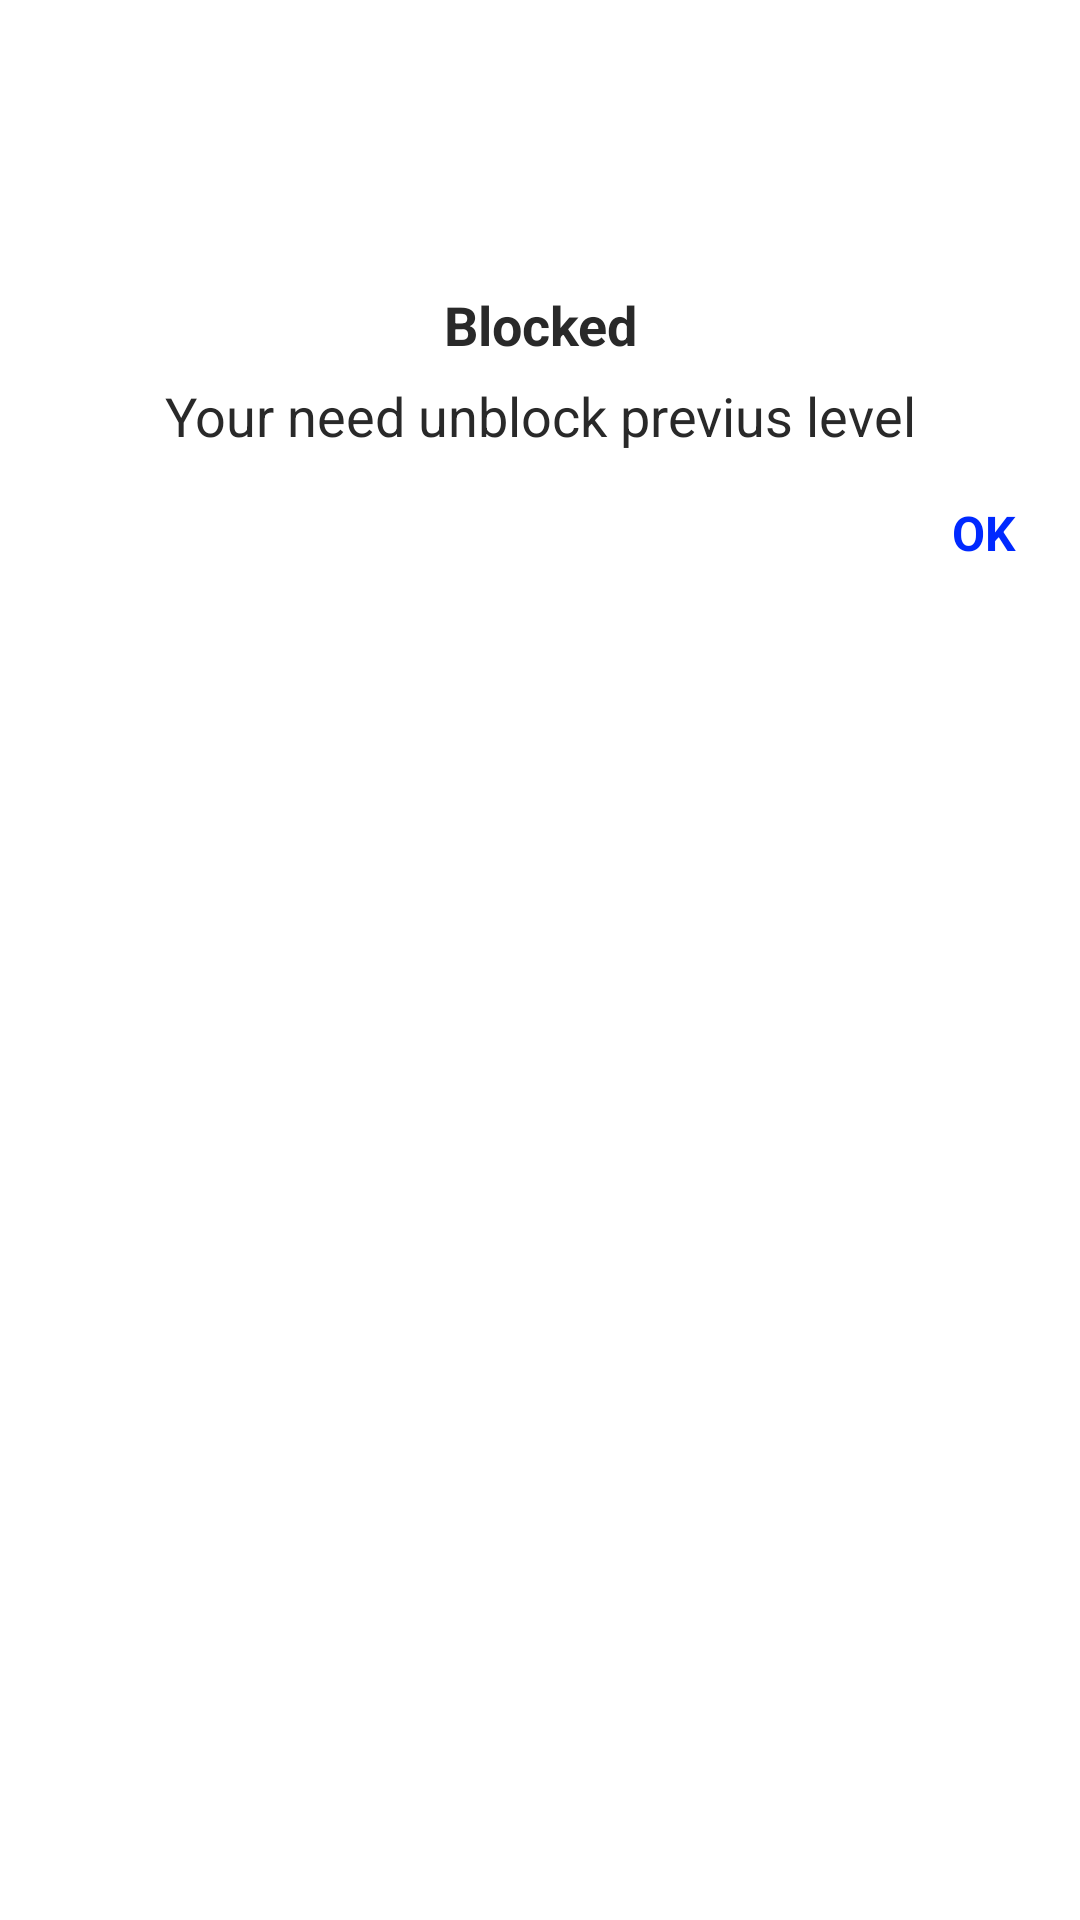

Write the Android layout XML for this screen, with the resource values it uses.
<!-- AndroidManifest.xml: application theme AppTheme -->
<!-- res/layout/dialog_locked.xml -->
<?xml version="1.0" encoding="utf-8"?>
<androidx.constraintlayout.widget.ConstraintLayout
    xmlns:android="http://schemas.android.com/apk/res/android"
    android:layout_width="wrap_content"
    android:layout_height="wrap_content"
    android:layout_gravity="center"
    xmlns:app="http://schemas.android.com/apk/res-auto"
    android:layout_marginStart="@dimen/activity_horizontal_margin"
    android:layout_marginEnd="@dimen/activity_horizontal_margin"
    android:layout_marginBottom="80dp"
    android:background="@drawable/background_dialog">

    <ImageView
        android:id="@+id/imageLogin"
        android:layout_width="90dp"
        android:layout_height="90dp"
        android:src="@drawable/image_padlock"
        android:contentDescription="@string/dialog_image"
        app:layout_constraintTop_toTopOf="parent"
        app:layout_constraintStart_toStartOf="parent"
        app:layout_constraintEnd_toEndOf="parent" />

    <TextView
        android:id="@+id/textTitle"
        android:layout_width="match_parent"
        android:layout_height="wrap_content"
        android:text="@string/blocked_level"
        style="@style/Bold.TextColorDark.Medium"
        android:gravity="center"
        android:layout_marginTop="6dp"
        android:layout_marginStart="@dimen/activity_horizontal_margin"
        android:layout_marginEnd="@dimen/activity_horizontal_margin"
        app:layout_constraintTop_toBottomOf="@+id/imageLogin"
        app:layout_constraintStart_toStartOf="parent"
        app:layout_constraintEnd_toEndOf="parent" />

    <TextView
        android:id="@+id/textDecription"
        android:layout_width="match_parent"
        android:layout_height="wrap_content"
        android:text="@string/blocked_level_description"
        style="@style/Regular.TextColorDark.Medium"
        android:gravity="center"
        android:layout_marginTop="6dp"
        android:layout_marginStart="@dimen/activity_horizontal_margin"
        android:layout_marginEnd="@dimen/activity_horizontal_margin"
        app:layout_constraintTop_toBottomOf="@+id/textTitle"
        app:layout_constraintStart_toStartOf="parent"
        app:layout_constraintEnd_toEndOf="parent" />

    <Button
        android:id="@+id/buttonCancel"
        android:layout_width="wrap_content"
        android:layout_height="wrap_content"
        style="@style/Widget.App.Button"
        android:text="@android:string/ok"
        android:padding="@dimen/activity_horizontal_margin"
        app:layout_constraintTop_toBottomOf="@+id/textDecription"
        app:layout_constraintEnd_toEndOf="parent"  />

</androidx.constraintlayout.widget.ConstraintLayout>
<!-- resources referenced by this layout -->
<resources>
  <dimen name="activity_horizontal_margin">16dp</dimen>
  <!-- drawable background_dialog (drawable) -->
  <?xml version="1.0" encoding="utf-8"?>
  <layer-list xmlns:android="http://schemas.android.com/apk/res/android">
      <item android:width="120dp" android:gravity="center">
          <shape>
              <solid android:type="linear" android:color="@android:color/transparent"/>
          </shape>
      </item>
      <item android:top="60dp">
          <shape>
  
              <corners android:topLeftRadius="6dp"
                  android:topRightRadius="6dp"
                  android:bottomRightRadius="6dp"
                  android:bottomLeftRadius="6dp"/>
  
              <solid android:type="linear" android:color="@color/white"/>
          </shape>
      </item>
  </layer-list>
  <string name="blocked_level">Blocked</string>
  <string name="blocked_level_description">Your need unblock previus level</string>
  <string translatable="false" name="dialog_image">image dialog</string>
  <style name="Bold.TextColorDark.Medium">
          <item name="android:textSize">@dimen/medium</item>
      </style>
  <style name="Regular.TextColorDark.Medium">
          <item name="android:textSize">@dimen/medium</item>
      </style>
  <style name="Widget.App.Button" parent="Widget.MaterialComponents.Button.TextButton.Dialog">
          <item name="android:textColor">@color/colorPrimary</item>
          <item name="android:textSize">16sp</item>
      </style>
  <style name="AppTheme" parent="Theme.AppCompat.Light.DarkActionBar">
          <item name="colorPrimary">@color/colorPrimary</item>
          <item name="colorPrimaryDark">@color/colorPrimaryDark</item>
          <item name="colorAccent">@color/colorAccent</item>
          <item name="windowNoTitle">true</item>
          <item name="android:windowDrawsSystemBarBackgrounds">false</item>
          <item name="android:statusBarColor">@android:color/transparent</item>
          <item name="android:windowBackground">@drawable/background</item>
          <item name="android:buttonStyle">@style/FutbolButton</item>
      </style>
  <color name="white">#FFFFFF</color>
  <dimen name="medium">18sp</dimen>
  <color name="colorPrimary">#0029FF</color>
  <color name="colorPrimaryDark">#001581</color>
  <color name="colorAccent">#3F51B5</color>
  <style name="FutbolButton" parent="Bold.TextColor.Medium">
          <item name="android:background">@drawable/selector_with_radius_button</item>
          <item name="android:textAlignment">center</item>
          <item name="android:gravity">center</item>
      </style>
  <style name="Bold.TextColor.Medium">
          <item name="android:textSize">@dimen/medium</item>
      </style>
  <!-- drawable selector_with_radius_button (drawable) -->
  <?xml version="1.0" encoding="utf-8"?>
  <ripple
      xmlns:android="http://schemas.android.com/apk/res/android"
      android:color="@color/gradientBottom">
  
      <item>
          <selector>
              <item android:drawable="@drawable/button_radius_pressed"
                  android:state_selected="true"/>
  
              <item android:drawable="@drawable/button_radius"/>
          </selector>
      </item>
  
      <item
          android:id="@android:id/mask"
          android:state_pressed="true">
          <shape
              android:shape="rectangle">
              <corners android:radius="20dp" />
              <solid android:color="@color/white" />
          </shape>
      </item>
  
  </ripple>
  <color name="gradientBottom">#5B7FFF</color>
  <!-- drawable button_radius_pressed (drawable) -->
  <?xml version="1.0" encoding="utf-8"?>
  <shape xmlns:android="http://schemas.android.com/apk/res/android"
      android:shape="rectangle">
      <corners android:radius="45dp"/>
      <solid android:color="@color/white"/>
  </shape>
  <!-- drawable button_radius (drawable) -->
  <?xml version="1.0" encoding="utf-8"?>
  <shape xmlns:android="http://schemas.android.com/apk/res/android"
      android:shape="rectangle">
      <corners android:radius="20dp"/>
      <solid android:color="#4155138F"/>
  </shape>
</resources>
